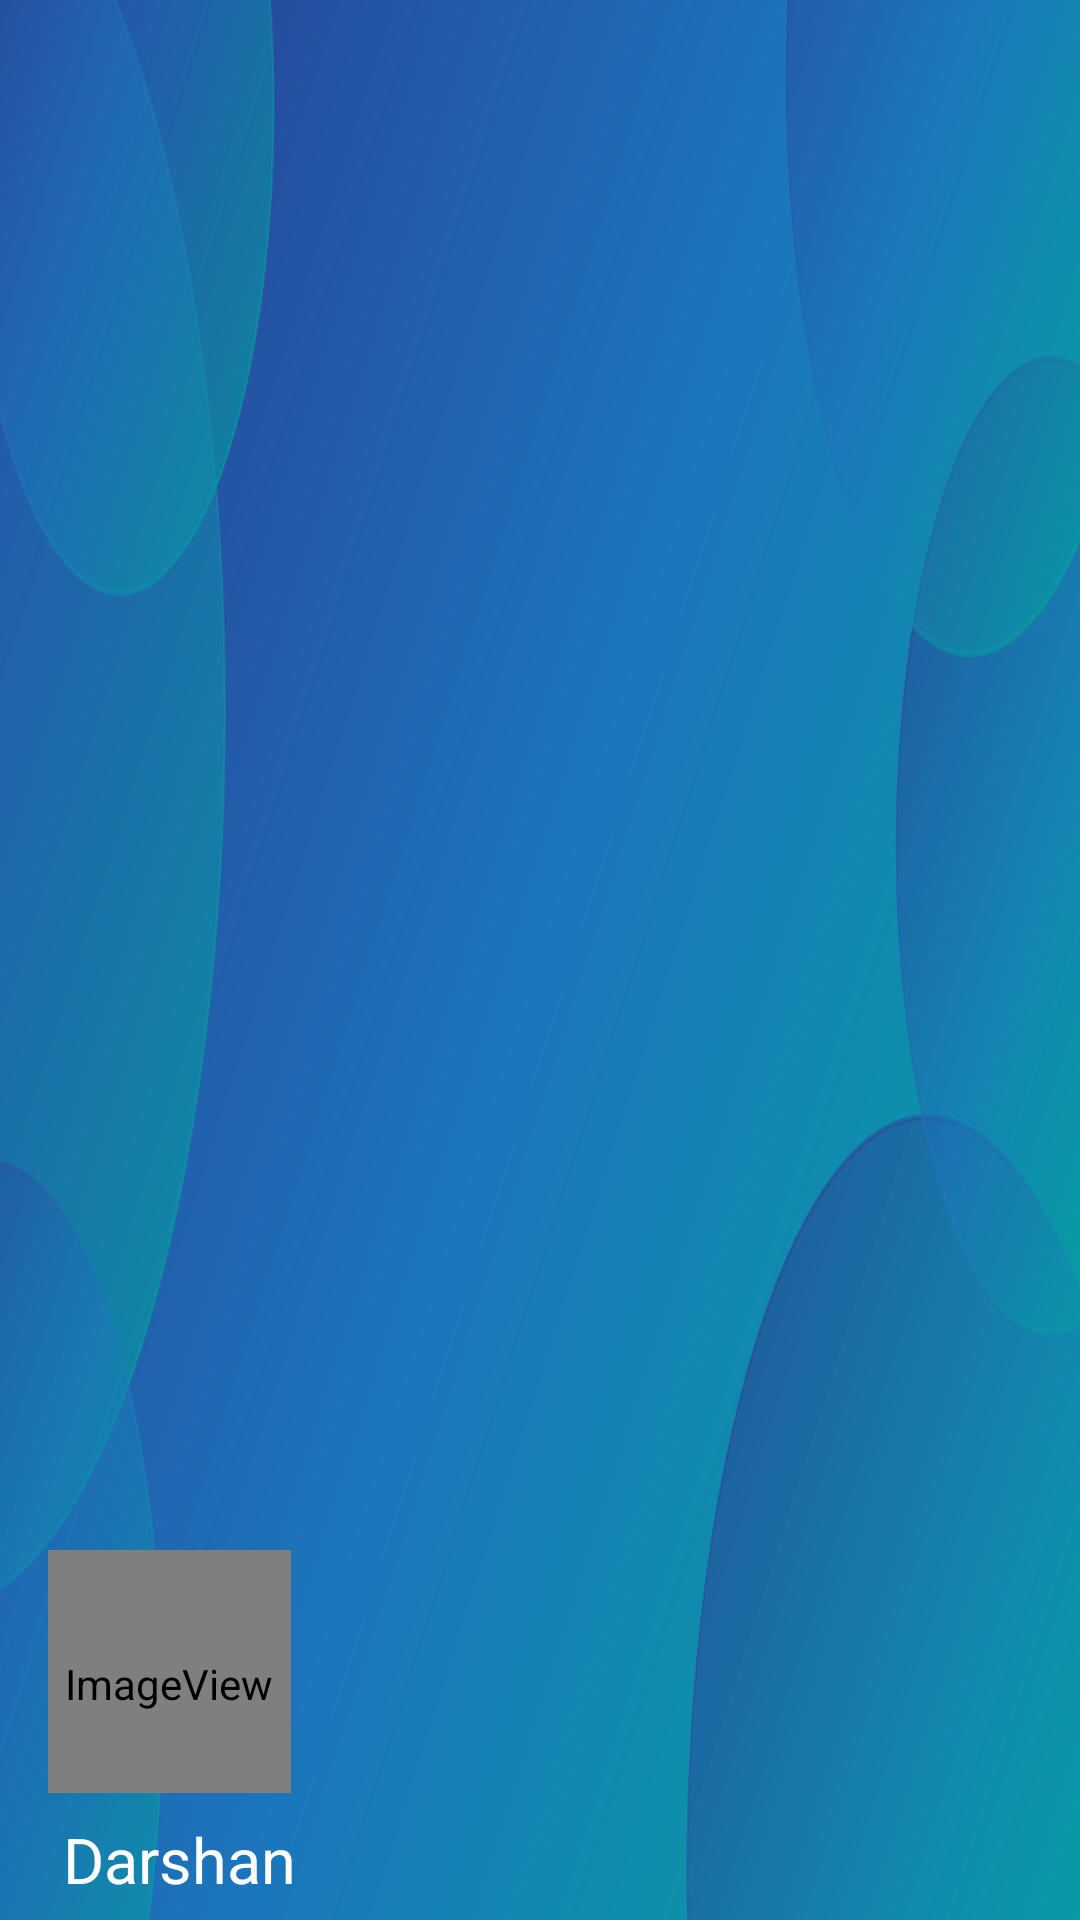

Here is an Android app screen rendered from its layout file. Give the layout XML and the strings, colors and styles it references.
<!-- AndroidManifest.xml: application theme AppTheme -->
<!-- res/layout/nav_header_main.xml -->
<?xml version="1.0" encoding="utf-8"?>
<LinearLayout xmlns:android="http://schemas.android.com/apk/res/android"
    xmlns:app="http://schemas.android.com/apk/res-auto"
    android:layout_width="match_parent"
    android:layout_height="@dimen/nav_header_height"
    android:background="@drawable/nav_header_background"
    android:gravity="bottom"
    android:orientation="vertical"
    android:paddingLeft="@dimen/activity_horizontal_margin"
    android:paddingTop="@dimen/activity_vertical_margin"
    android:paddingRight="@dimen/activity_horizontal_margin"
    android:paddingBottom="@dimen/dimen_6"
    android:theme="@style/ThemeOverlay.AppCompat.Dark">

    <ImageView
        android:id="@+id/profilePicture"
        android:layout_width="81sp"
        android:layout_height="81sp"
        android:contentDescription="@string/nav_header_desc"
        android:paddingTop="@dimen/nav_header_vertical_spacing"
        app:srcCompat="@mipmap/ic_launcher" />

    <TextView
        android:id="@+id/username"
        style="@style/AppTheme.HeaderTextStyle"
        android:layout_width="match_parent"
        android:layout_height="wrap_content"
        android:layout_marginStart="5sp"
        android:paddingTop="@dimen/nav_header_vertical_spacing"
        android:text="@string/nav_header_title"
        android:textSize="21sp" />

</LinearLayout>
<!-- resources referenced by this layout -->
<resources>
  <dimen name="activity_horizontal_margin">16sp</dimen>
  <dimen name="activity_vertical_margin">16sp</dimen>
  <dimen name="dimen_6">6sp</dimen>
  <dimen name="nav_header_height">176sp</dimen>
  <dimen name="nav_header_vertical_spacing">8sp</dimen>
  <!-- drawable nav_header_background: vector/xml drawable (drawable, 11996 chars, omitted) -->
  <!-- mipmap ic_launcher (mipmap-anydpi-v26) -->
  <?xml version="1.0" encoding="utf-8"?>
  <adaptive-icon xmlns:android="http://schemas.android.com/apk/res/android">
      <background android:drawable="@color/ic_launcher_background" />
      <foreground android:drawable="@mipmap/ic_launcher_foreground" />
  </adaptive-icon>
  <string name="nav_header_desc">Navigation header</string>
  <string name="nav_header_title">Darshan</string>
  <style name="AppTheme.HeaderTextStyle" parent="Widget.MaterialComponents.TextView">
          <item name="fontFamily">@font/teko_bold</item>
          <item name="android:textColor">@color/white</item>
          <item name="android:textSize">@dimen/dimen_21</item>
      </style>
  <style name="AppTheme" parent="Theme.AppCompat.DayNight.DarkActionBar">
          <item name="colorPrimary">@color/colorPrimary</item>
          <item name="colorPrimaryDark">@color/colorPrimaryDark</item>
          <item name="colorAccent">@color/colorAccent</item>
          <item name="customBackground">@drawable/navbar</item>
          <item name="viewBackground">@color/blue_grotto</item>
          <item name="customColor">@color/princeton_orange</item>
          <item name="colHighlight">@color/white</item>
          <item name="fragmentCol">@color/white</item>
          <item name="fragmentBck">@drawable/frag_day</item>
          <item name="fragmentInv">@color/black</item>
      </style>
  <color name="ic_launcher_background">#FFFFFF</color>
  <color name="white">#FFFFFF</color>
  <dimen name="dimen_21">21sp</dimen>
  <color name="colorPrimary">#1C2541</color>
  <color name="colorPrimaryDark">#0B132B</color>
  <color name="colorAccent">#FFB6C1</color>
  <!-- drawable navbar (drawable) -->
  <?xml version="1.0" encoding="utf-8"?>
  <shape xmlns:android="http://schemas.android.com/apk/res/android">
      <gradient
          android:angle="0"
          android:centerColor="@color/aqua"
          android:endColor="@color/blue_grotto"
          android:startColor="@color/tiffany_blue" />
  </shape>
  <color name="blue_grotto">#2692D0</color>
  <color name="princeton_orange">#EF7C1D</color>
  <!-- drawable frag_day (drawable) -->
  <?xml version="1.0" encoding="utf-8"?>
  <shape xmlns:android="http://schemas.android.com/apk/res/android">
      <gradient
          android:centerColor="@color/pacafic_blue"
          android:endColor="@color/maximum_blue_green"
          android:startColor="@color/starcommand_blue" />
  </shape>
  <color name="black">#000000</color>
  <color name="aqua">#47D8E0</color>
  <color name="tiffany_blue">#59CEE0</color>
  <color name="pacafic_blue">#00A1BF</color>
  <color name="maximum_blue_green">#00BFBD</color>
  <color name="starcommand_blue">#0080BF</color>
</resources>
